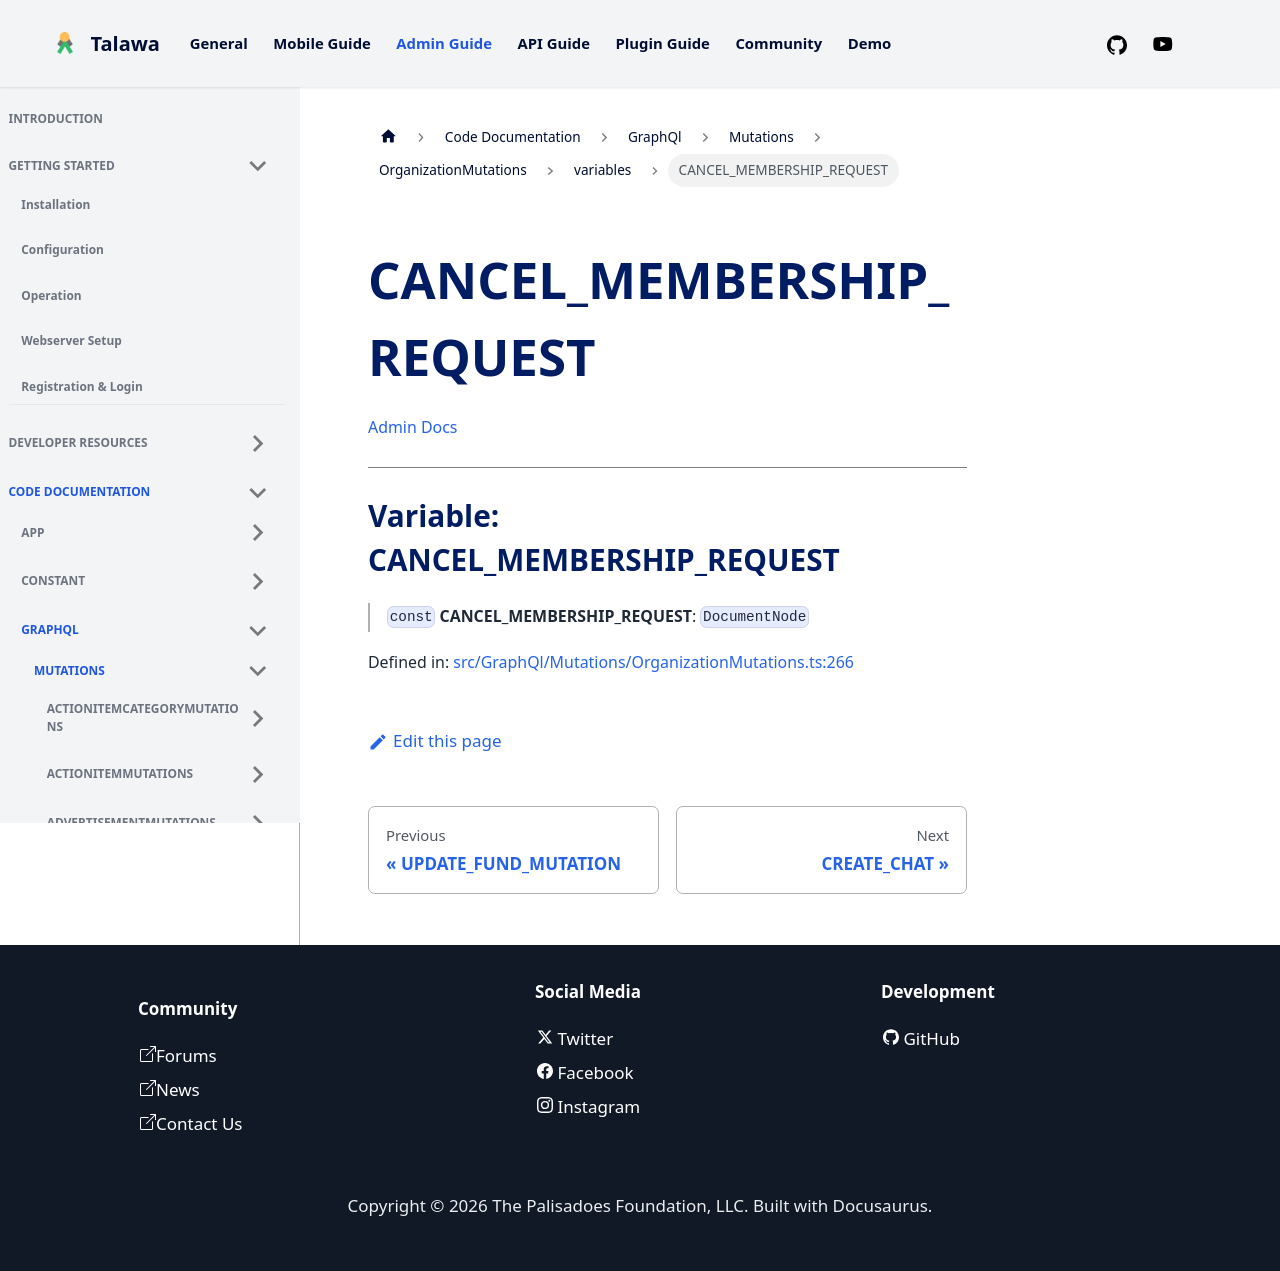

repository: PalisadoesFoundation/talawa-admin · page: docs/auto-docs/GraphQl/Mutations/OrganizationMutations/variables/CANCEL_MEMBERSHIP_REQUEST/index.html · generator: docusaurus

[Admin Docs](/)

***

# Variable: CANCEL\_MEMBERSHIP\_REQUEST

> `const` **CANCEL\_MEMBERSHIP\_REQUEST**: `DocumentNode`

Defined in: [src/GraphQl/Mutations/OrganizationMutations.ts:266](https://github.com/PalisadoesFoundation/talawa-admin/blob/main/src/GraphQl/Mutations/OrganizationMutations.ts#L266)
